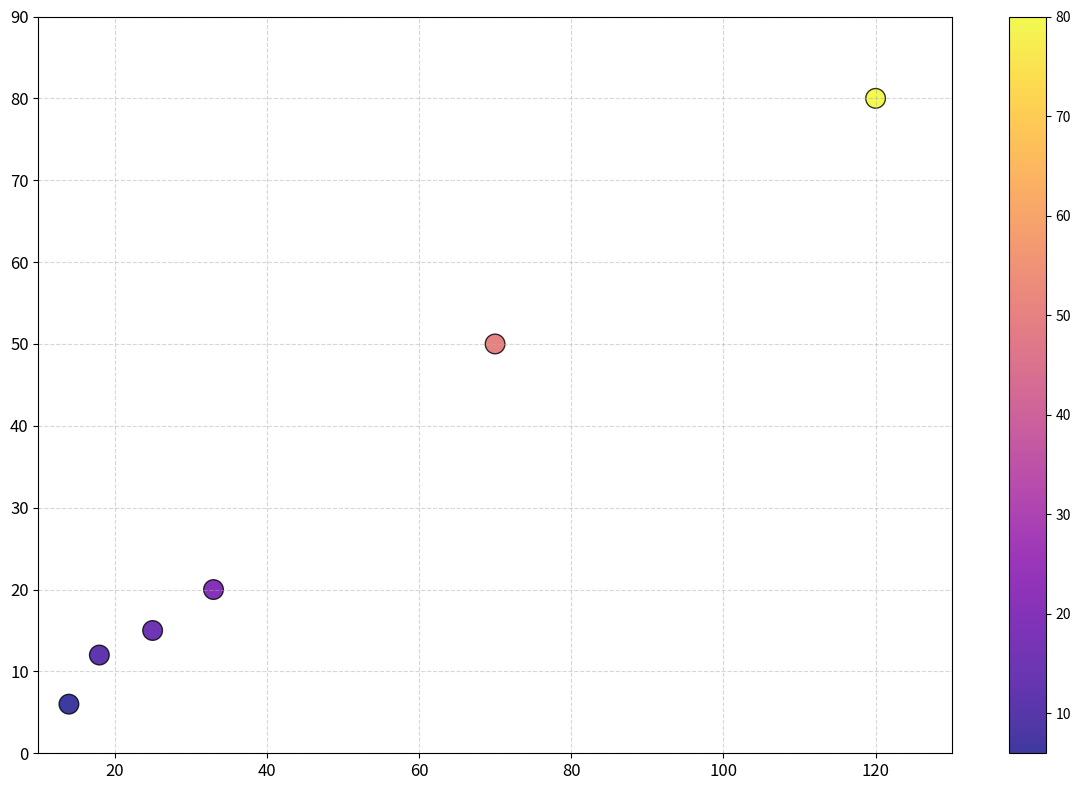

Write the Python code that produced this figure.
import matplotlib.pyplot as plt
import numpy as np

# Data for the scatter plot
average_age_adulthood = np.array([18, 25, 14, 33, 120, 70])  # in years
average_years_education = np.array([12, 15, 6, 20, 80, 50])  # in years

# Create a figure and axis
fig, ax = plt.subplots(figsize=(12, 8))

# Create a scatter plot
scatter = ax.scatter(average_age_adulthood, average_years_education, 
                     c=average_years_education, cmap='plasma', s=200, 
                     edgecolors='black', alpha=0.8)

# Remove titles and labels
ax.set_title('')
ax.set_xlabel('')
ax.set_ylabel('')

# Remove colorbar label
cbar = fig.colorbar(scatter, ax=ax)
cbar.set_label('')

# Hide annotations
for i in range(len(average_age_adulthood)):
    ax.annotate('', (average_age_adulthood[i], average_years_education[i]))

# Keep the grid and ticks
ax.grid(True, linestyle='--', alpha=0.5)
ax.tick_params(axis='both', which='major', labelsize=12)
ax.set_xlim(10, 130)
ax.set_ylim(0, 90)

plt.tight_layout()
plt.show()
